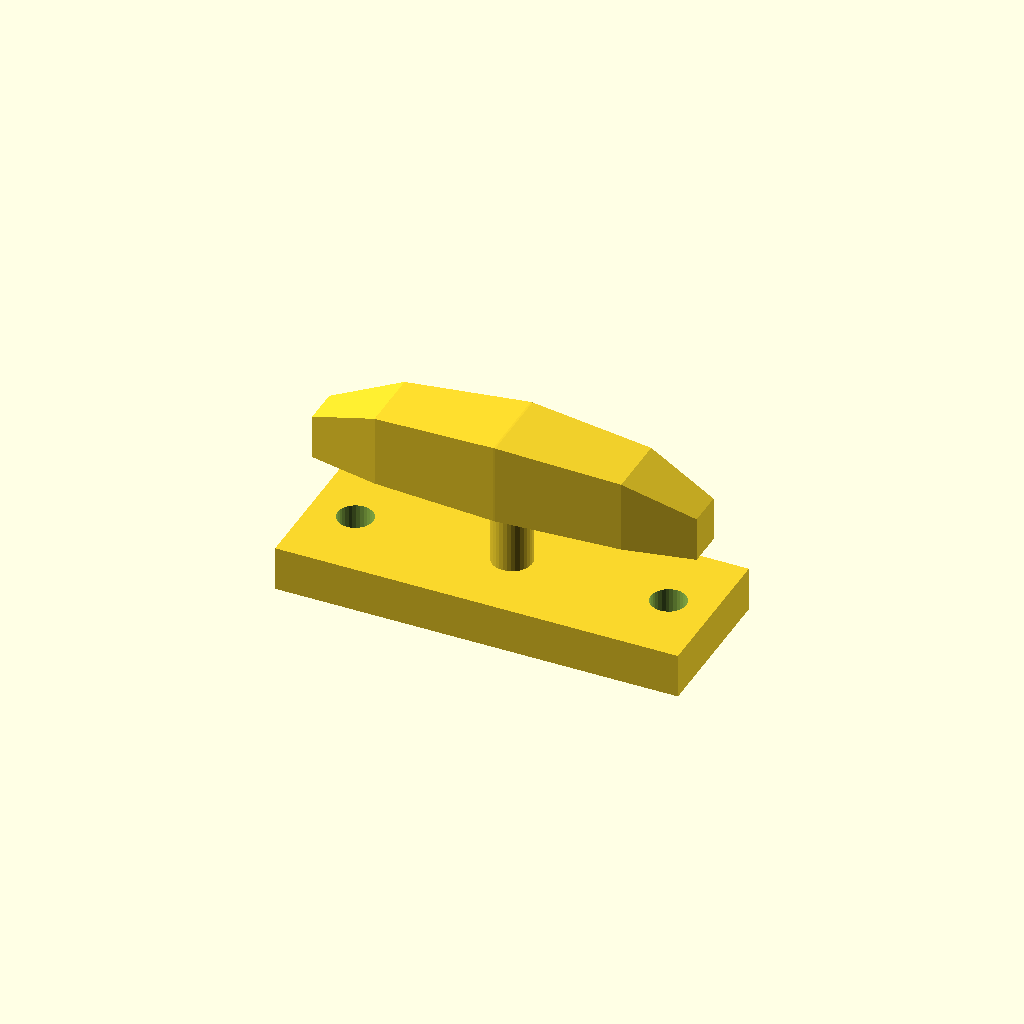
Cell 1: rendered with the file's own defaults.
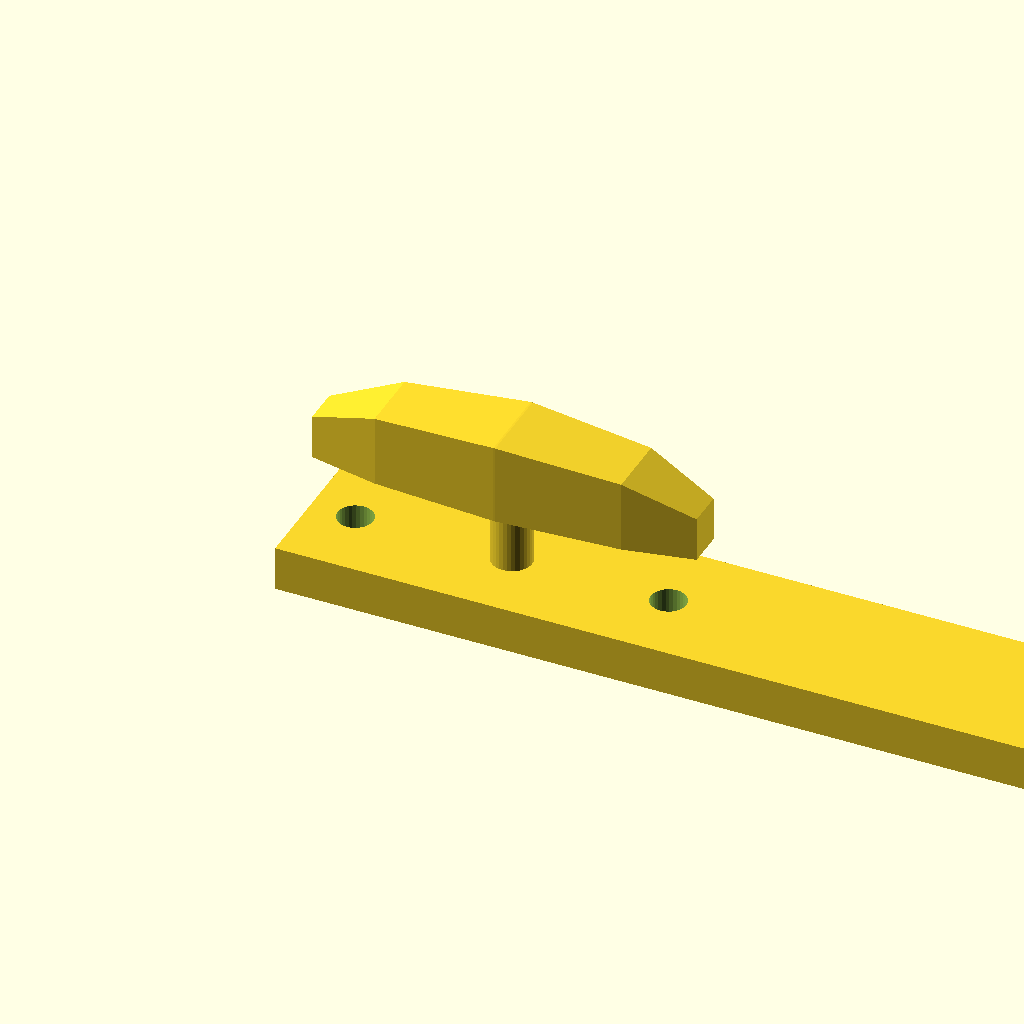
Cell 2 — base_l set to 180, the other parameters unchanged.
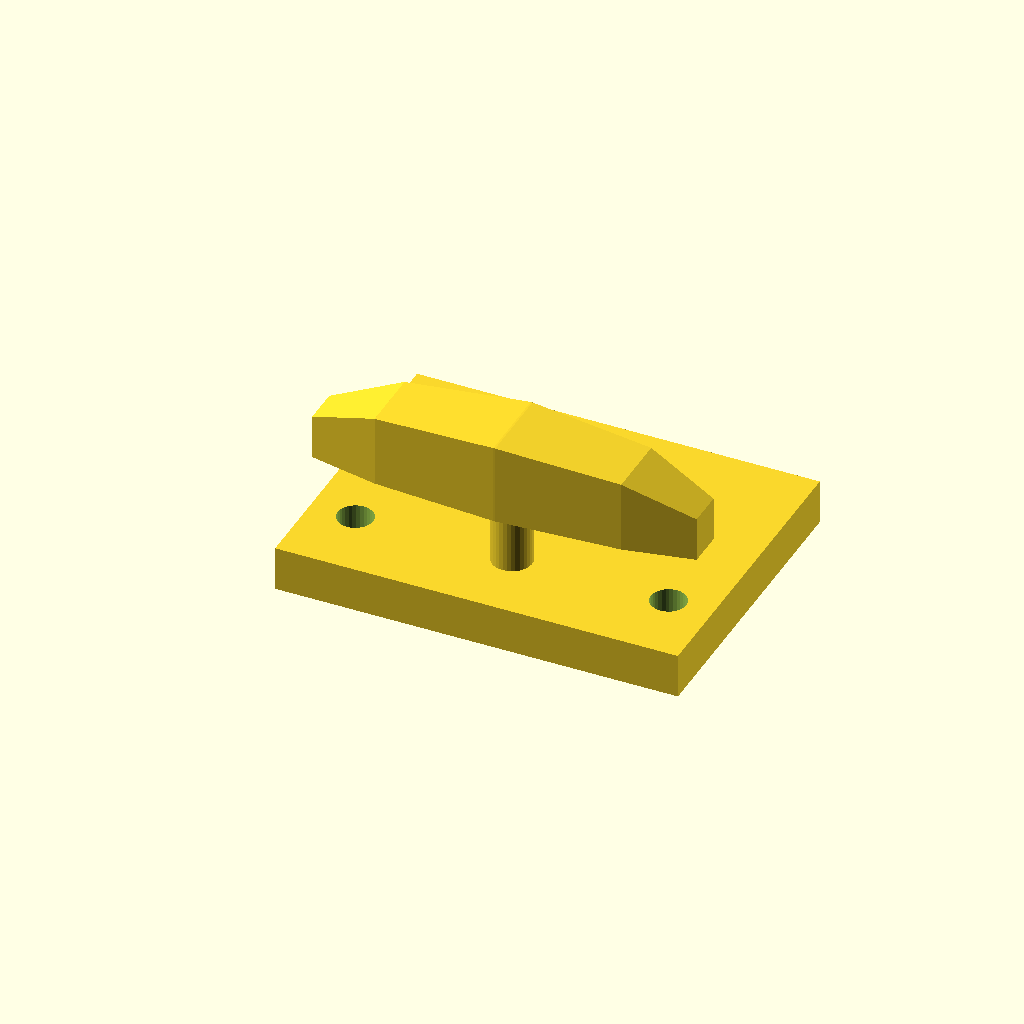
Cell 3: the same model with base_w = 68.
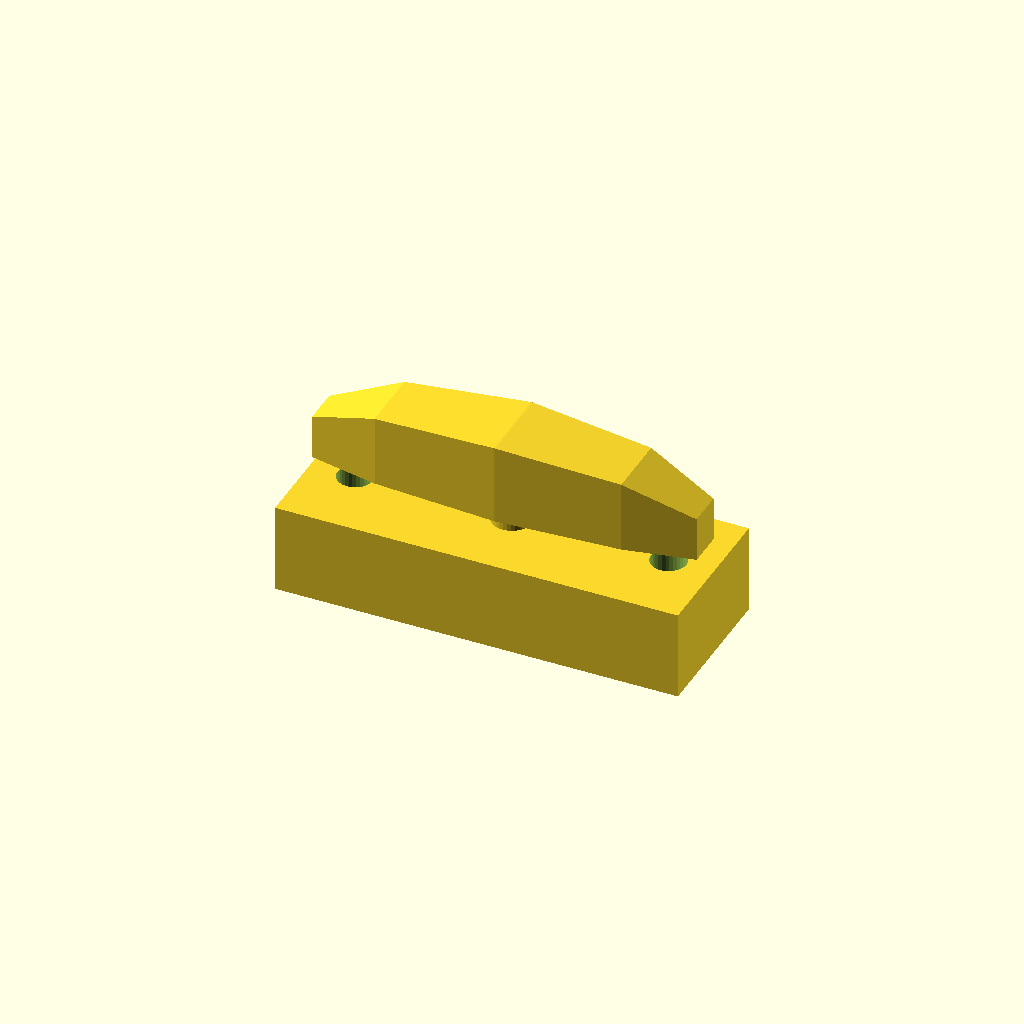
Cell 4: the same model with base_t = 20.
All cells are drawn from one camera (rotation 55°, 0°, 25°, orthographic, colour scheme Cornfield), so only the parameter changes between them.
OpenSCAD source file optional_data/data/gen3/cleats/part_0033.scad:
$fn = 32;

// ----------------------------------------------------------------------
// Boat cleat: 90 mm base, horn 34 mm up
// ----------------------------------------------------------------------

// --- parameters (mm) ---
base_l = 90;              // base length
base_w = 34;              // base width
base_t = 10;              // base thickness
horn_len = 85.5;          // horn length
horn_d = 18;              // horn diameter at the middle
horn_z = 34;              // horn axis height
end_drop = 8;             // how far the horn tips drop
post_d = 9;               // centre post diameter
holes_d = 7.94;           // fixing holes
hole_x = 35;              // fixing hole spacing

difference() {
  union() {
    translate([-45, -17, 0]) cube([base_l, base_w, base_t]);
    /* centre post, sunk 1 mm into the base */
    translate([0, 0, 9]) cylinder(h = 25, d = post_d);
    /* horn: a hull chain of boxes, full in the middle and lighter at the tips */
    hull() {
      translate([-42.75, -4.05, 25]) cube([0.4, 8.1, 10], center = false);
      translate([-27.36, -7.2, 25]) cube([0.4, 14.4, 16], center = false);
    }
    hull() {
      translate([-27.36, -7.2, 25]) cube([0.4, 14.4, 16], center = false);
      translate([0, -9, 25]) cube([0.4, 18, 18], center = false);
    }
    hull() {
      translate([0, -9, 25]) cube([0.4, 18, 18], center = false);
      translate([27.36, -7.2, 25]) cube([0.4, 14.4, 16], center = false);
    }
    hull() {
      translate([27.36, -7.2, 25]) cube([0.4, 14.4, 16], center = false);
      translate([42.75, -4.05, 25]) cube([0.4, 8.1, 10], center = false);
    }
  }
  translate([-35, 0, -2.5]) cylinder(h = base_t + 5, d = holes_d);
  translate([35, 0, -2.5]) cylinder(h = base_t + 5, d = holes_d);
}
Parameter table extracted from the source (name, type, default, range or options):
base_l: number, default 90
base_w: number, default 34
base_t: number, default 10
horn_len: number, default 85.5
horn_d: number, default 18
horn_z: number, default 34
end_drop: number, default 8
post_d: number, default 9
holes_d: number, default 7.94
hole_x: number, default 35
